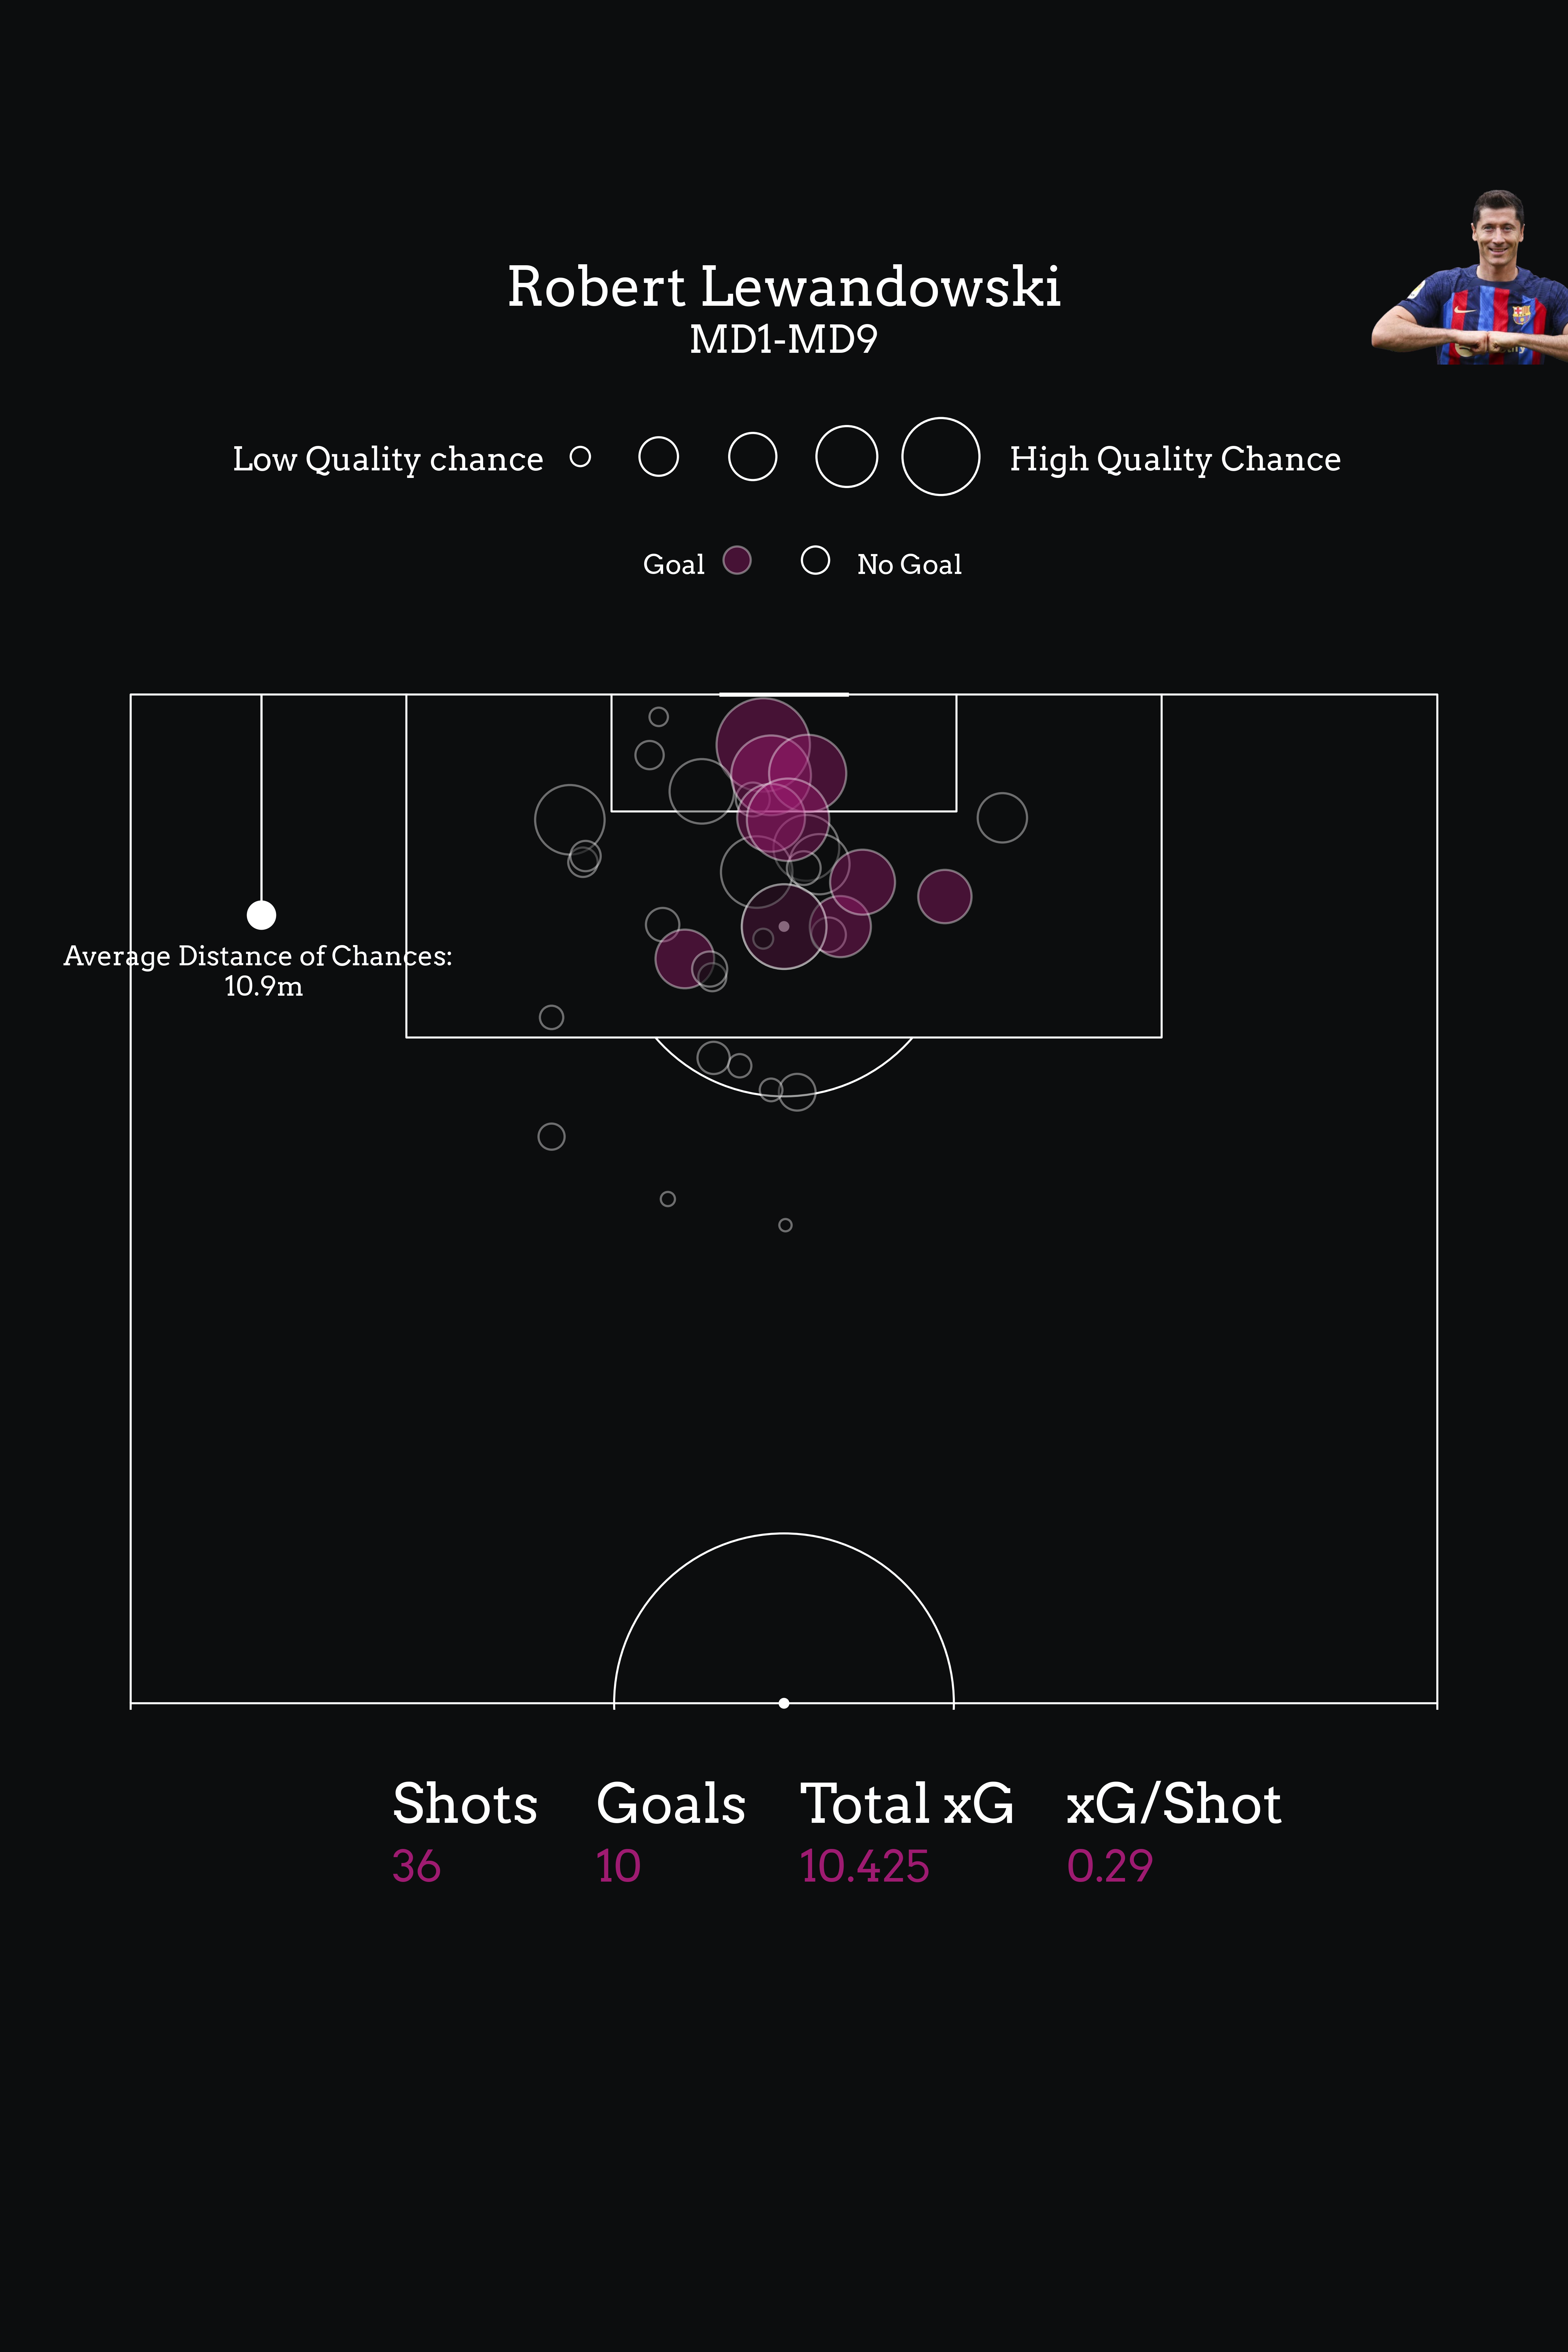

Source data for this figure (header and first rows):
, minute, result, X, Y, xG, player, h_a, player_id, situation, shotType, match_id, h_team, a_team, player_assisted, lastAction
14, 48, Goal, 88.5, 50.0, 0.7433, Robert Lewandowski, a, 227, Penalty, RightFoot, 26987, Valencia, Barcelona, , Standard
16, 50, Goal, 97.5, 51.6, 0.9051, Robert Lewandowski, a, 227, OpenPlay, RightFoot, 26987, Valencia, Barcelona, Lamine Yamal, Rebound
18, 69, BlockedShot, 88.1, 46.6, 0.1241, Robert Lewandowski, a, 227, OpenPlay, LeftFoot, 26987, Valencia, Barcelona, Marc Casadó, Pass
23, 93, MissedShots, 88.6, 59.3, 0.1158, Robert Lewandowski, a, 227, OpenPlay, LeftFoot, 26987, Valencia, Barcelona, Pau Victor, Pass
5, 36, ShotOnPost, 93.8, 66.4, 0.5011, Robert Lewandowski, h, 227, OpenPlay, RightFoot, 26995, Barcelona, Athletic Club, Raphinha, Throughball
7, 56, ShotOnPost, 92.4, 48.3, 0.4488, Robert Lewandowski, h, 227, SetPiece, Head, 26995, Barcelona, Athletic Club, Raphinha, Cross
9, 63, SavedShot, 91.6, 47.3, 0.3766, Robert Lewandowski, h, 227, OpenPlay, RightFoot, 26995, Barcelona, Athletic Club, Raphinha, Cross
10, 68, BlockedShot, 75.0, 58.9, 0.02085, Robert Lewandowski, h, 227, OpenPlay, RightFoot, 26995, Barcelona, Athletic Club, Pedri, BallRecovery
11, 70, MissedShots, 98.9, 59.6, 0.03527, Robert Lewandowski, h, 227, OpenPlay, Head, 26995, Barcelona, Athletic Club, Jules Koundé, Cross
12, 74, Goal, 88.5, 45.7, 0.3878, Robert Lewandowski, h, 227, OpenPlay, LeftFoot, 26995, Barcelona, Athletic Club, , None
18, 53, MissedShots, 84.0, 67.8, 0.0567, Robert Lewandowski, a, 227, OpenPlay, RightFoot, 27004, Rayo Vallecano, Barcelona, Pedri, Pass
0, 3, MissedShots, 97.0, 60.3, 0.08294, Robert Lewandowski, h, 227, OpenPlay, LeftFoot, 27012, Barcelona, Real Valladolid, , None
4, 13, SavedShot, 81.6, 53.4, 0.05638, Robert Lewandowski, h, 227, OpenPlay, RightFoot, 27012, Barcelona, Real Valladolid, Pedri, Pass
6, 16, BlockedShot, 94.8, 52.4, 0.1193, Robert Lewandowski, h, 227, SetPiece, Head, 27012, Barcelona, Real Valladolid, , Aerial
8, 23, Goal, 86.9, 57.6, 0.3572, Robert Lewandowski, h, 227, OpenPlay, LeftFoot, 27012, Barcelona, Real Valladolid, Lamine Yamal, Throughball
11, 45, BlockedShot, 80.3, 49.0, 0.1399, Robert Lewandowski, h, 227, DirectFreekick, RightFoot, 27012, Barcelona, Real Valladolid, , Standard
17, 56, ShotOnPost, 93.9, 33.3, 0.2526, Robert Lewandowski, h, 227, OpenPlay, RightFoot, 27012, Barcelona, Real Valladolid, Lamine Yamal, Pass
11, 15, SavedShot, 87.9, 51.6, 0.04114, Robert Lewandowski, a, 227, FromCorner, Head, 27028, Girona, Barcelona, Raphinha, Cross
19, 55, SavedShot, 91.2, 52.1, 0.5312, Robert Lewandowski, a, 227, OpenPlay, LeftFoot, 27028, Girona, Barcelona, Raphinha, Pass
22, 59, MissedShots, 82.0, 55.4, 0.1076, Robert Lewandowski, a, 227, OpenPlay, RightFoot, 27028, Girona, Barcelona, Lamine Yamal, Pass
17, 19, Goal, 90.7, 44.0, 0.4377, Robert Lewandowski, a, 227, OpenPlay, RightFoot, 27037, Villarreal, Barcelona, Pablo Torre, Throughball
18, 28, SavedShot, 95.2, 56.3, 0.4319, Robert Lewandowski, a, 227, OpenPlay, RightFoot, 27037, Villarreal, Barcelona, Jules Koundé, Cross
21, 34, Goal, 96.0, 51.0, 0.6605, Robert Lewandowski, a, 227, FromCorner, RightFoot, 27037, Villarreal, Barcelona, , Rebound
25, 66, ShotOnPost, 88.5, 50.0, 0.7433, Robert Lewandowski, a, 227, Penalty, RightFoot, 27037, Villarreal, Barcelona, , Standard
0, 4, BlockedShot, 86.0, 55.5, 0.08156, Robert Lewandowski, h, 227, OpenPlay, RightFoot, 27043, Barcelona, Getafe, Marc Casadó, BallTouch
1, 18, Goal, 96.1, 48.2, 0.6184, Robert Lewandowski, h, 227, OpenPlay, RightFoot, 27043, Barcelona, Getafe, , None
4, 32, SavedShot, 91.7, 65.4, 0.08988, Robert Lewandowski, h, 227, OpenPlay, LeftFoot, 27043, Barcelona, Getafe, Raphinha, Pass
10, 67, BlockedShot, 80.4, 51.0, 0.05352, Robert Lewandowski, h, 227, OpenPlay, RightFoot, 27043, Barcelona, Getafe, Raphinha, TakeOn
13, 51, MissedShots, 78.1, 67.8, 0.07062, Robert Lewandowski, a, 227, DirectFreekick, RightFoot, 27056, Osasuna, Barcelona, , Standard
14, 52, SavedShot, 91.4, 48.5, 0.1183, Robert Lewandowski, a, 227, OpenPlay, RightFoot, 27056, Osasuna, Barcelona, Jules Koundé, Pass
11, 6, Goal, 93.9, 51.0, 0.477, Robert Lewandowski, a, 227, SetPiece, Head, 27064, Alaves, Barcelona, Raphinha, Cross
12, 21, Goal, 93.8, 49.7, 0.7049, Robert Lewandowski, a, 227, OpenPlay, RightFoot, 27064, Alaves, Barcelona, Raphinha, Pass
14, 23, SavedShot, 92.0, 65.2, 0.09522, Robert Lewandowski, a, 227, OpenPlay, RightFoot, 27064, Alaves, Barcelona, Pedri, Pass
15, 31, Goal, 90.0, 37.7, 0.2952, Robert Lewandowski, a, 227, OpenPlay, RightFoot, 27064, Alaves, Barcelona, Eric Garcia, Pass
22, 74, SavedShot, 86.4, 55.7, 0.1278, Robert Lewandowski, a, 227, OpenPlay, RightFoot, 27064, Alaves, Barcelona, Raphinha, Pass
23, 79, BlockedShot, 73.7, 49.9, 0.01572, Robert Lewandowski, a, 227, OpenPlay, RightFoot, 27064, Alaves, Barcelona, , TakeOn
